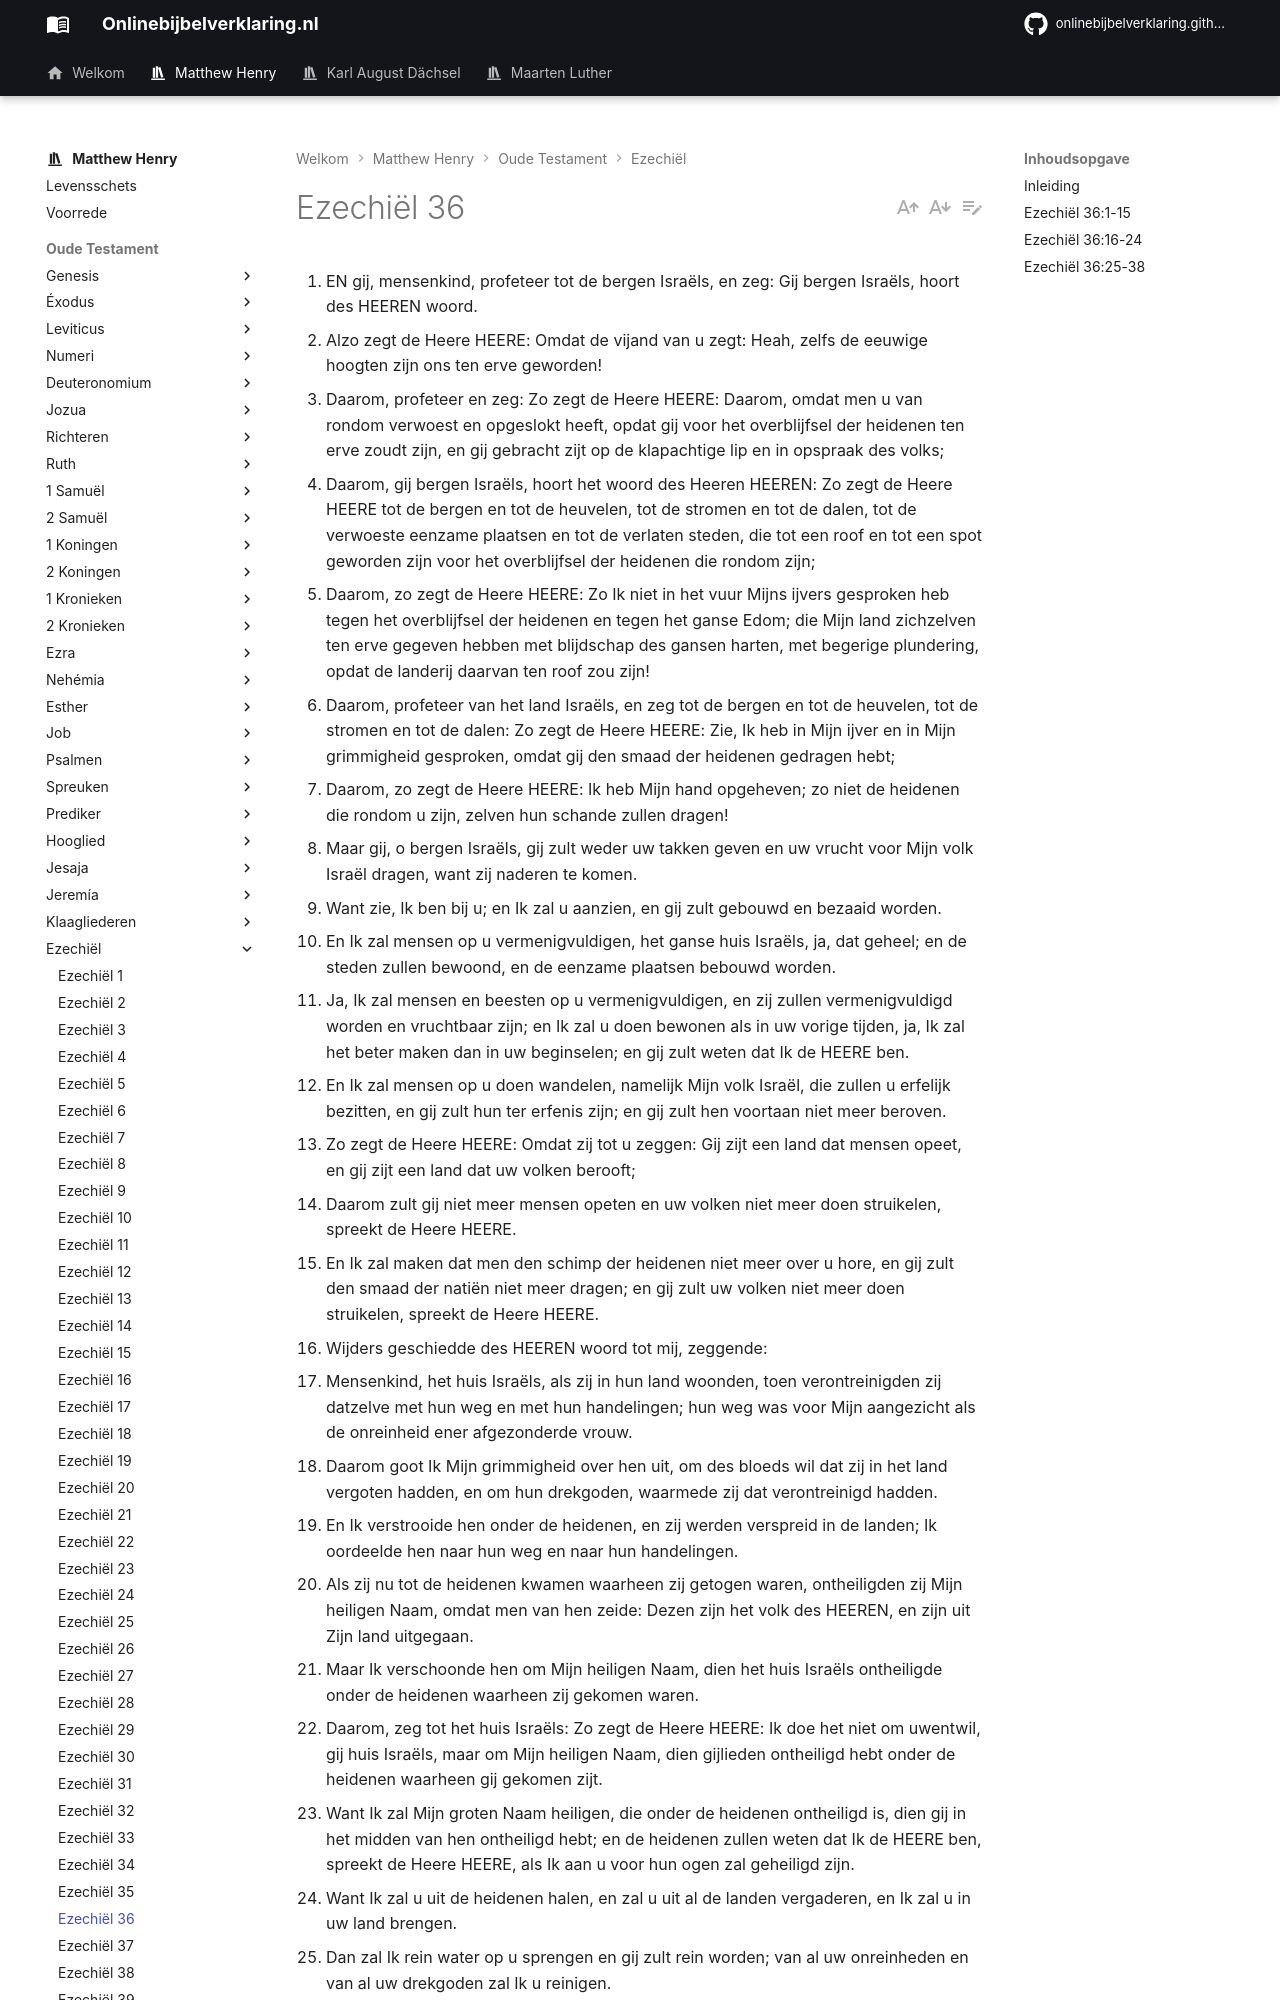

repository: onlinebijbelverklaring/dev-preview · page: matthewhenry/Ezechiel/Ezechiel36/index.html · generator: mkdocs

1. EN gij, mensenkind, profeteer tot de bergen Israëls, en zeg: Gij bergen Israëls, hoort des HEEREN woord.
2. Alzo zegt de Heere HEERE: Omdat de vijand van u zegt: Heah, zelfs de eeuwige hoogten zijn ons ten erve geworden!
3. Daarom, profeteer en zeg: Zo zegt de Heere HEERE: Daarom, omdat men u van rondom verwoest en opgeslokt heeft, opdat gij voor het overblijfsel der heidenen ten erve zoudt zijn, en gij gebracht zijt op de klapachtige lip en in opspraak des volks;
4. Daarom, gij bergen Israëls, hoort het woord des Heeren HEEREN: Zo zegt de Heere HEERE tot de bergen en tot de heuvelen, tot de stromen en tot de dalen, tot de verwoeste eenzame plaatsen en tot de verlaten steden, die tot een roof en tot een spot geworden zijn voor het overblijfsel der heidenen die rondom zijn;
5. Daarom, zo zegt de Heere HEERE: Zo Ik niet in het vuur Mijns ijvers gesproken heb tegen het overblijfsel der heidenen en tegen het ganse Edom; die Mijn land zichzelven ten erve gegeven hebben met blijdschap des gansen harten, met begerige plundering, opdat de landerij daarvan ten roof zou zijn!
6. Daarom, profeteer van het land Israëls, en zeg tot de bergen en tot de heuvelen, tot de stromen en tot de dalen: Zo zegt de Heere HEERE: Zie, Ik heb in Mijn ijver en in Mijn grimmigheid gesproken, omdat gij den smaad der heidenen gedragen hebt;
7. Daarom, zo zegt de Heere HEERE: Ik heb Mijn hand opgeheven; zo niet de heidenen die rondom u zijn, zelven hun schande zullen dragen!
8. Maar gij, o bergen Israëls, gij zult weder uw takken geven en uw vrucht voor Mijn volk Israël dragen, want zij naderen te komen.
9. Want zie, Ik ben bij u; en Ik zal u aanzien, en gij zult gebouwd en bezaaid worden.
10. En Ik zal mensen op u vermenigvuldigen, het ganse huis Israëls, ja, dat geheel; en de steden zullen bewoond, en de eenzame plaatsen bebouwd worden.
11. Ja, Ik zal mensen en beesten op u vermenigvuldigen, en zij zullen vermenigvuldigd worden en vruchtbaar zijn; en Ik zal u doen bewonen als in uw vorige tijden, ja, Ik zal het beter maken dan in uw beginselen; en gij zult weten dat Ik de HEERE ben.
12. En Ik zal mensen op u doen wandelen, namelijk Mijn volk Israël, die zullen u erfelijk bezitten, en gij zult hun ter erfenis zijn; en gij zult hen voortaan niet meer beroven.
13. Zo zegt de Heere HEERE: Omdat zij tot u zeggen: Gij zijt een land dat mensen opeet, en gij zijt een land dat uw volken berooft;
14. Daarom zult gij niet meer mensen opeten en uw volken niet meer doen struikelen, spreekt de Heere HEERE.
15. En Ik zal maken dat men den schimp der heidenen niet meer over u hore, en gij zult den smaad der natiën niet meer dragen; en gij zult uw volken niet meer doen struikelen, spreekt de Heere HEERE.
16. Wijders geschiedde des HEEREN woord tot mij, zeggende:
17. Mensenkind, het huis Israëls, als zij in hun land woonden, toen verontreinigden zij datzelve met hun weg en met hun handelingen; hun weg was voor Mijn aangezicht als de onreinheid ener afgezonderde vrouw.
18. Daarom goot Ik Mijn grimmigheid over hen uit, om des bloeds wil dat zij in het land vergoten hadden, en om hun drekgoden, waarmede zij dat verontreinigd hadden.
19. En Ik verstrooide hen onder de heidenen, en zij werden verspreid in de landen; Ik oordeelde hen naar hun weg en naar hun handelingen.
20. Als zij nu tot de heidenen kwamen waarheen zij getogen waren, ontheiligden zij Mijn heiligen Naam, omdat men van hen zeide: Dezen zijn het volk des HEEREN, en zijn uit Zijn land uitgegaan.
21. Maar Ik verschoonde hen om Mijn heiligen Naam, dien het huis Israëls ontheiligde onder de heidenen waarheen zij gekomen waren.
22. Daarom, zeg tot het huis Israëls: Zo zegt de Heere HEERE: Ik doe het niet om uwentwil, gij huis Israëls, maar om Mijn heiligen Naam, dien gijlieden ontheiligd hebt onder de heidenen waarheen gij gekomen zijt.
23. Want Ik zal Mijn groten Naam heiligen, die onder de heidenen ontheiligd is, dien gij in het midden van hen ontheiligd hebt; en de heidenen zullen weten dat Ik de HEERE ben, spreekt de Heere HEERE, als Ik aan u voor hun ogen zal geheiligd zijn.
24. Want Ik zal u uit de heidenen halen, en zal u uit al de landen vergaderen, en Ik zal u in uw land brengen.
25. Dan zal Ik rein water op u sprengen en gij zult rein worden; van al uw onreinheden en van al uw drekgoden zal Ik u reinigen.
26. En Ik zal u een nieuw hart geven, en zal een nieuwen geest geven in het binnenste van u; en Ik zal het stenen hart uit uw vlees wegnemen, en zal u een vlezen hart geven.
27. En Ik zal Mijn Geest geven in het binnenste van u; en Ik zal maken dat gij in Mijn inzettingen zult wandelen en Mijn rechten zult bewaren en doen.
28. En gij zult wonen in het land dat Ik uw vaderen gegeven heb, en gij zult Mij tot een volk zijn, en Ik zal u tot een God zijn.
29. En Ik zal u verlossen van al uw onreinheden, en Ik zal roepen tot het koren en zal dat vermenigvuldigen, en Ik zal geen honger op u leggen.
30. En Ik zal de vrucht van het geboomte en de inkomst des velds vermenigvuldigen, opdat gij de smaadheid des hongers niet meer ontvangt onder de heidenen.
31. Dan zult gij gedenken aan uw boze wegen en uw handelingen die niet goed waren; en gij zult een walging van uzelven hebben over uw ongerechtigheden en over uw gruwelen.
32. Ik doe het niet om uwentwil, spreekt de Heere HEERE, het zij u bekend; schaamt u en wordt schaamrood van uw wegen, gij huis Israëls.
33. Alzo zegt de Heere HEERE: Ten dage als Ik u reinigen zal van al uw ongerechtigheden, dan zal Ik de steden doen bewonen en de eenzame plaatsen zullen bebouwd worden.
34. En het verwoeste land zal bebouwd worden, in plaats dat het een verwoesting was voor de ogen van eenieder die er doorging.
35. En zij zul
